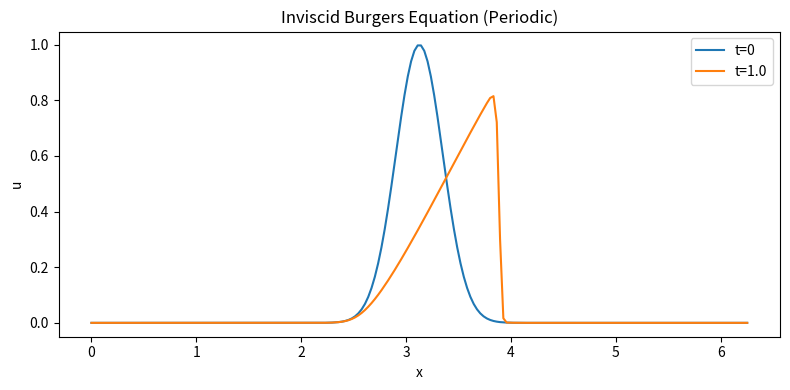

The matplotlib source for this figure:
#!/usr/bin/env python3
"""Inviscid Burgers equation simulation with periodic boundary conditions.

Equation: u_t + (u^2/2)_x = 0
Spatial discretization: Godunov (exact Riemann for Burgers)
Time stepping: forward Euler with CFL control
"""

from __future__ import annotations

import argparse
from dataclasses import dataclass
from pathlib import Path
from typing import Tuple

import numpy as np


@dataclass
class SimConfig:
    n: int = 200
    length: float = 2.0 * np.pi
    t_end: float = 1.0
    cfl: float = 0.5
    ic: str = "gaussian"
    amp: float = 1.0
    snapshot_interval: float = 0.0
    snapshot_dir: str = ""


def initial_condition(x: np.ndarray, ic: str, amp: float) -> np.ndarray:
    if ic == "sine":
        return amp * np.sin(x)
    if ic == "square":
        return amp * np.where(np.sin(x) >= 0.0, 1.0, -1.0)
    if ic == "gaussian":
        return amp * np.exp(-((x - x.mean()) ** 2) / 0.1)
    raise ValueError(f"Unknown initial condition: {ic}")


def godunov_flux(u_left: np.ndarray, u_right: np.ndarray) -> np.ndarray:
    """Exact Godunov flux for inviscid Burgers equation."""
    f_left = 0.5 * u_left * u_left
    f_right = 0.5 * u_right * u_right

    rare = u_left <= u_right

    # Rarefaction fan
    flux_rare = np.where(
        u_left >= 0.0,
        f_left,
        np.where(u_right <= 0.0, f_right, 0.0),
    )

    # Shock
    shock_speed = 0.5 * (u_left + u_right)
    flux_shock = np.where(shock_speed >= 0.0, f_left, f_right)

    return np.where(rare, flux_rare, flux_shock)


def step(u: np.ndarray, dx: float, dt: float) -> np.ndarray:
    """Advance one time step with periodic boundaries."""
    u_left = u
    u_right = np.roll(u, -1)
    flux = godunov_flux(u_left, u_right)  # flux at i+1/2
    return u - (dt / dx) * (flux - np.roll(flux, 1))


def write_snapshot(out_dir: Path, index: int, t: float, x: np.ndarray, u: np.ndarray) -> None:
    out_dir.mkdir(parents=True, exist_ok=True)
    path = out_dir / f"snapshot_{index:05d}.npz"
    np.savez(path, t=t, x=x, u=u)


def simulate(cfg: SimConfig) -> Tuple[np.ndarray, np.ndarray, np.ndarray]:
    x = np.linspace(0.0, cfg.length, cfg.n, endpoint=False)
    u0 = initial_condition(x, cfg.ic, cfg.amp)
    u = u0.copy()

    t = 0.0
    dx = cfg.length / cfg.n
    next_snapshot = None
    snapshot_index = 0
    snapshot_dir = None
    if cfg.snapshot_interval > 0.0 and cfg.snapshot_dir:
        snapshot_dir = Path(cfg.snapshot_dir)
        write_snapshot(snapshot_dir, snapshot_index, t, x, u)
        snapshot_index += 1
        next_snapshot = cfg.snapshot_interval

    while t < cfg.t_end:
        max_speed = np.max(np.abs(u))
        if max_speed == 0.0:
            dt = cfg.t_end - t
        else:
            dt = cfg.cfl * dx / max_speed
            dt = min(dt, cfg.t_end - t)

        if next_snapshot is not None and t + dt > next_snapshot:
            dt = next_snapshot - t

        u = step(u, dx, dt)
        t += dt

        if next_snapshot is not None and t >= next_snapshot - 1.0e-12:
            write_snapshot(snapshot_dir, snapshot_index, t, x, u)
            snapshot_index += 1
            next_snapshot += cfg.snapshot_interval

    return x, u0, u


def parse_args() -> argparse.Namespace:
    parser = argparse.ArgumentParser(
        description="Inviscid Burgers equation simulation (periodic boundary)."
    )
    parser.add_argument("--n", type=int, default=200, help="Number of grid points")
    parser.add_argument("--length", type=float, default=2.0 * np.pi, help="Domain length")
    parser.add_argument("--t_end", type=float, default=1.0, help="Final time")
    parser.add_argument("--cfl", type=float, default=0.5, help="CFL number")
    parser.add_argument(
        "--ic",
        choices=["sine", "square", "gaussian"],
        default="gaussian",
        help="Initial condition",
    )
    parser.add_argument("--amp", type=float, default=1.0, help="Amplitude of IC")
    parser.add_argument(
        "--snapshot-interval",
        type=float,
        default=0.0,
        help="Time interval between snapshots (0 disables)",
    )
    parser.add_argument(
        "--snapshot-dir",
        type=str,
        default="",
        help="Directory to write snapshots (requires --snapshot-interval)",
    )
    parser.add_argument("--no-plot", action="store_true", help="Disable plotting")
    parser.add_argument(
        "--save",
        type=str,
        default="",
        help="Path to save the plot (e.g., burgers.png)",
    )
    return parser.parse_args()


def main() -> None:
    args = parse_args()
    cfg = SimConfig(
        n=args.n,
        length=args.length,
        t_end=args.t_end,
        cfl=args.cfl,
        ic=args.ic,
        amp=args.amp,
        snapshot_interval=args.snapshot_interval,
        snapshot_dir=args.snapshot_dir,
    )

    x, u0, u = simulate(cfg)

    if args.no_plot:
        return

    try:
        import matplotlib.pyplot as plt
    except Exception as exc:  # pragma: no cover - optional dependency for plotting
        raise RuntimeError(
            "matplotlib is required for plotting. Install it or use --no-plot"
        ) from exc

    plt.figure(figsize=(8, 4))
    plt.plot(x, u0, label="t=0")
    plt.plot(x, u, label=f"t={cfg.t_end}")
    plt.xlabel("x")
    plt.ylabel("u")
    plt.title("Inviscid Burgers Equation (Periodic)")
    plt.legend()
    plt.tight_layout()

    if args.save:
        plt.savefig(args.save, dpi=150)
    else:
        plt.show()


if __name__ == "__main__":
    main()
